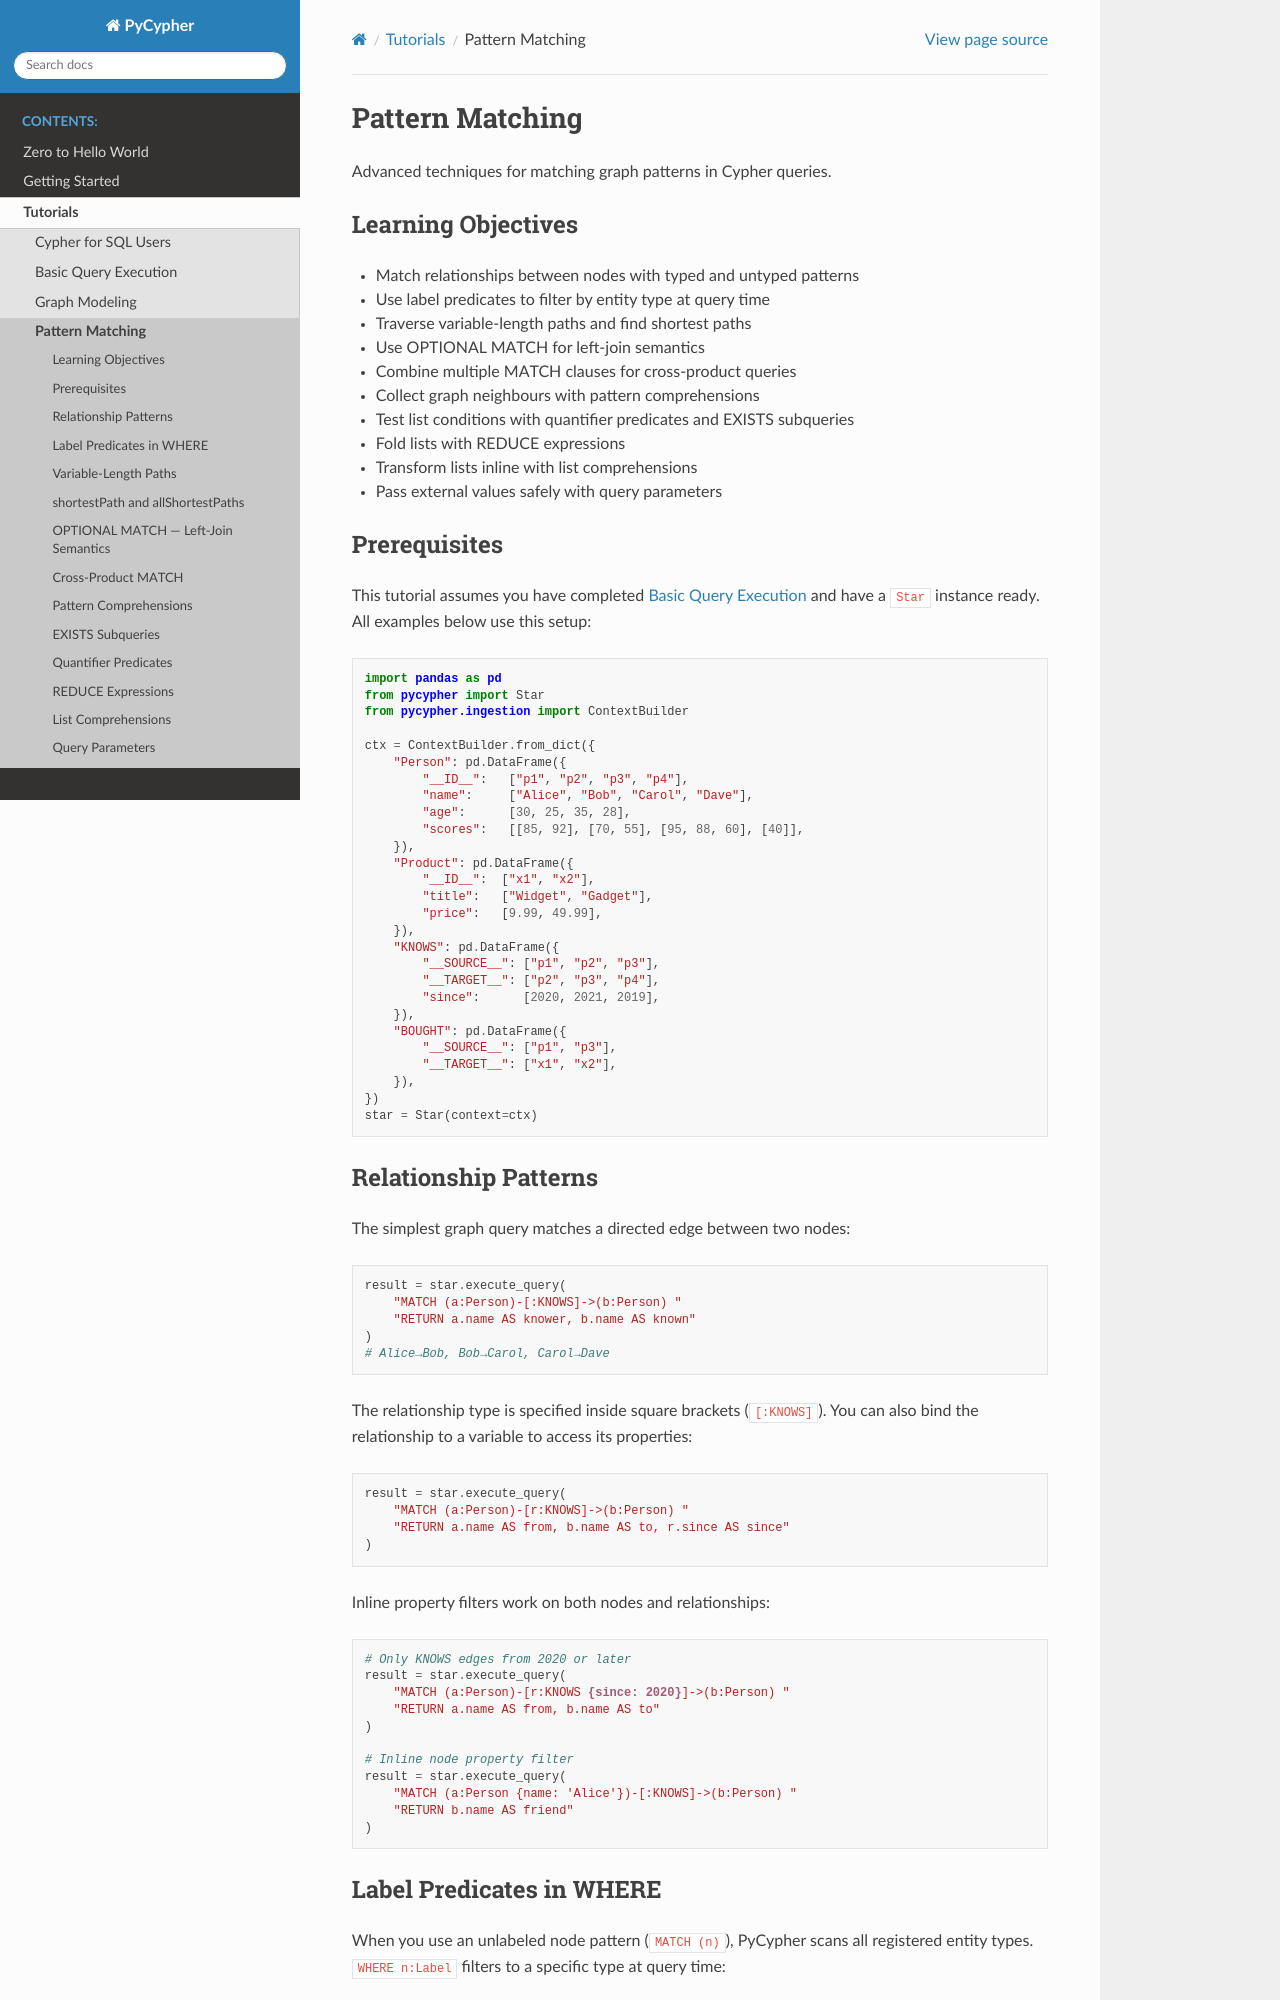

repository: zacernst/nmetl · page: tutorials/pattern_matching.html · generator: sphinx

Pattern Matching
================

Advanced techniques for matching graph patterns in Cypher queries.

Learning Objectives
-------------------

* Match relationships between nodes with typed and untyped patterns
* Use label predicates to filter by entity type at query time
* Traverse variable-length paths and find shortest paths
* Use OPTIONAL MATCH for left-join semantics
* Combine multiple MATCH clauses for cross-product queries
* Collect graph neighbours with pattern comprehensions
* Test list conditions with quantifier predicates and EXISTS subqueries
* Fold lists with REDUCE expressions
* Transform lists inline with list comprehensions
* Pass external values safely with query parameters

Prerequisites
-------------

This tutorial assumes you have completed :doc:`basic_query_parsing` and
have a ``Star`` instance ready.  All examples below use this setup:

.. code-block:: python

   import pandas as pd
   from pycypher import Star
   from pycypher.ingestion import ContextBuilder

   ctx = ContextBuilder.from_dict({
       "Person": pd.DataFrame({
           "__ID__":   ["p1", "p2", "p3", "p4"],
           "name":     ["Alice", "Bob", "Carol", "Dave"],
           "age":      [30, 25, 35, 28],
           "scores":   [[85, 92], [70, 55], [95, 88, 60], [40]],
       }),
       "Product": pd.DataFrame({
           "__ID__":  ["x1", "x2"],
           "title":   ["Widget", "Gadget"],
           "price":   [9.99, 49.99],
       }),
       "KNOWS": pd.DataFrame({
           "__SOURCE__": ["p1", "p2", "p3"],
           "__TARGET__": ["p2", "p3", "p4"],
           "since":      [2020, 2021, 2019],
       }),
       "BOUGHT": pd.DataFrame({
           "__SOURCE__": ["p1", "p3"],
           "__TARGET__": ["x1", "x2"],
       }),
   })
   star = Star(context=ctx)


Relationship Patterns
---------------------

The simplest graph query matches a directed edge between two nodes:

.. code-block:: python

   result = star.execute_query(
       "MATCH (a:Person)-[:KNOWS]->(b:Person) "
       "RETURN a.name AS knower, b.name AS known"
   )
   # Alice→Bob, Bob→Carol, Carol→Dave

The relationship type is specified inside square brackets (``[:KNOWS]``).
You can also bind the relationship to a variable to access its properties:

.. code-block:: python

   result = star.execute_query(
       "MATCH (a:Person)-[r:KNOWS]->(b:Person) "
       "RETURN a.name AS from, b.name AS to, r.since AS since"
   )

Inline property filters work on both nodes and relationships:

.. code-block:: python

   # Only KNOWS edges from 2020 or later
   result = star.execute_query(
       "MATCH (a:Person)-[r:KNOWS {since: 2020}]->(b:Person) "
       "RETURN a.name AS from, b.name AS to"
   )

   # Inline node property filter
   result = star.execute_query(
       "MATCH (a:Person {name: 'Alice'})-[:KNOWS]->(b:Person) "
       "RETURN b.name AS friend"
   )
